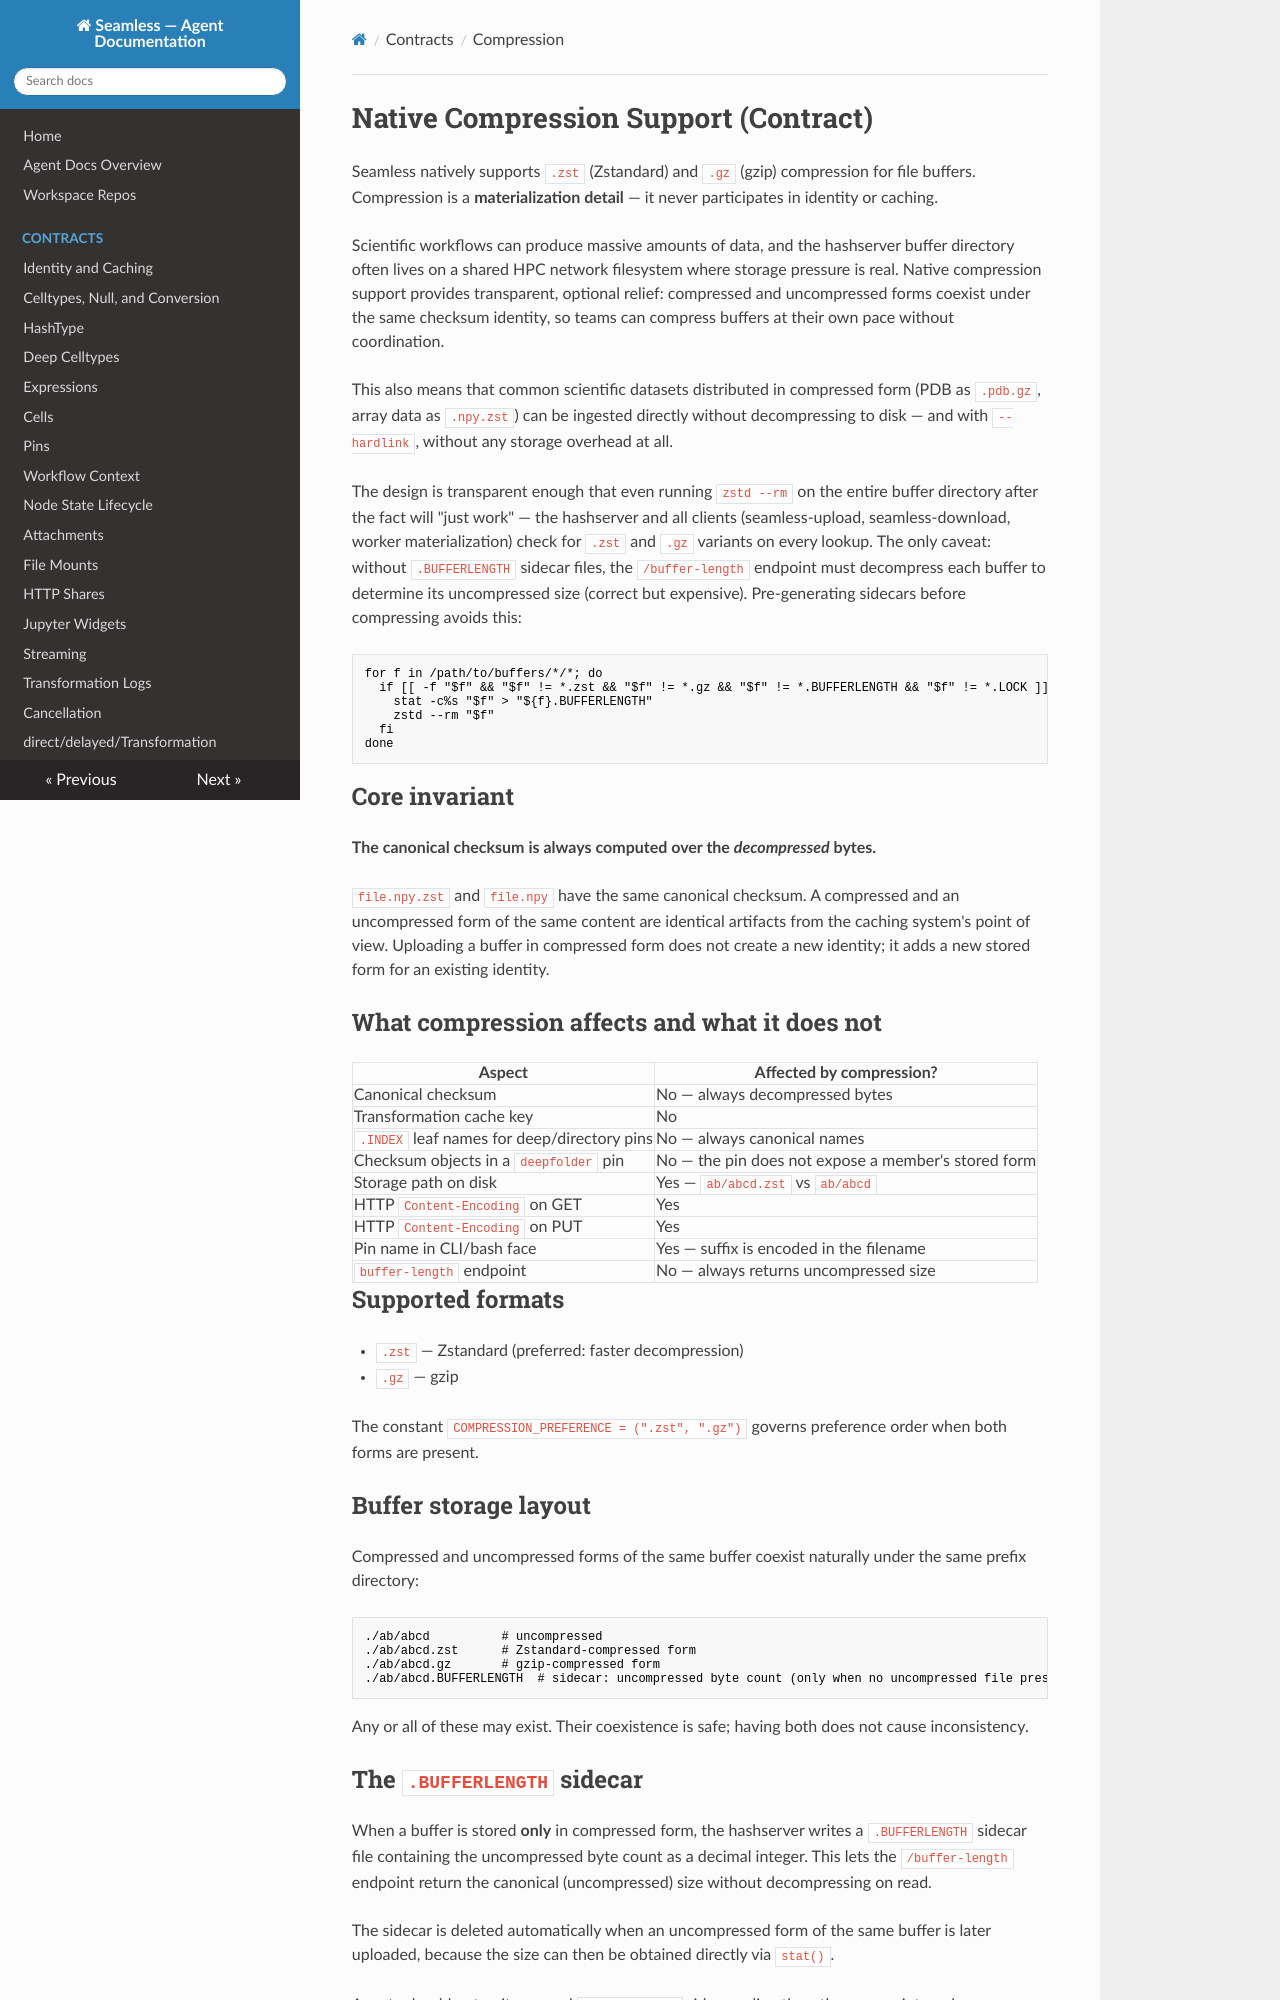

repository: sjdv1982/seamless · page: agent/contracts/compression.html · generator: mkdocs

# Native Compression Support (Contract)

Seamless natively supports `.zst` (Zstandard) and `.gz` (gzip) compression for file buffers. Compression is a **materialization detail** — it never participates in identity or caching.

Scientific workflows can produce massive amounts of data, and the hashserver buffer directory often lives on a shared HPC network filesystem where storage pressure is real. Native compression support provides transparent, optional relief: compressed and uncompressed forms coexist under the same checksum identity, so teams can compress buffers at their own pace without coordination.

This also means that common scientific datasets distributed in compressed form (PDB as `.pdb.gz`, array data as `.npy.zst`) can be ingested directly without decompressing to disk — and with `--hardlink`, without any storage overhead at all.

The design is transparent enough that even running `zstd --rm` on the entire buffer directory after the fact will "just work" — the hashserver and all clients (seamless-upload, seamless-download, worker materialization) check for `.zst` and `.gz` variants on every lookup. The only caveat: without `.BUFFERLENGTH` sidecar files, the `/buffer-length` endpoint must decompress each buffer to determine its uncompressed size (correct but expensive). Pre-generating sidecars before compressing avoids this:

```bash
for f in /path/to/buffers/*/*; do
  if [[ -f "$f" && "$f" != *.zst && "$f" != *.gz && "$f" != *.BUFFERLENGTH && "$f" != *.LOCK ]]; then
    stat -c%s "$f" > "${f}.BUFFERLENGTH"
    zstd --rm "$f"
  fi
done
```

## Core invariant

**The canonical checksum is always computed over the *decompressed* bytes.**

`file.npy.zst` and `file.npy` have the same canonical checksum. A compressed and an uncompressed form of the same content are identical artifacts from the caching system's point of view. Uploading a buffer in compressed form does not create a new identity; it adds a new stored form for an existing identity.

## What compression affects and what it does not

| Aspect | Affected by compression? |
| --- | --- |
| Canonical checksum | No — always decompressed bytes |
| Transformation cache key | No |
| `.INDEX` leaf names for deep/directory pins | No — always canonical names |
| Storage path on disk | Yes — `ab/abcd.zst` vs `ab/abcd` |
| HTTP `Content-Encoding` on GET | Yes |
| HTTP `Content-Encoding` on PUT | Yes |
| Pin name in CLI/bash face | Yes — suffix is encoded in the filename |
| `buffer-length` endpoint | No — always returns uncompressed size |

## Supported formats

- `.zst` — Zstandard (preferred: faster decompression)
- `.gz` — gzip

The constant `COMPRESSION_PREFERENCE = (".zst", ".gz")` governs preference order when both forms are present.
